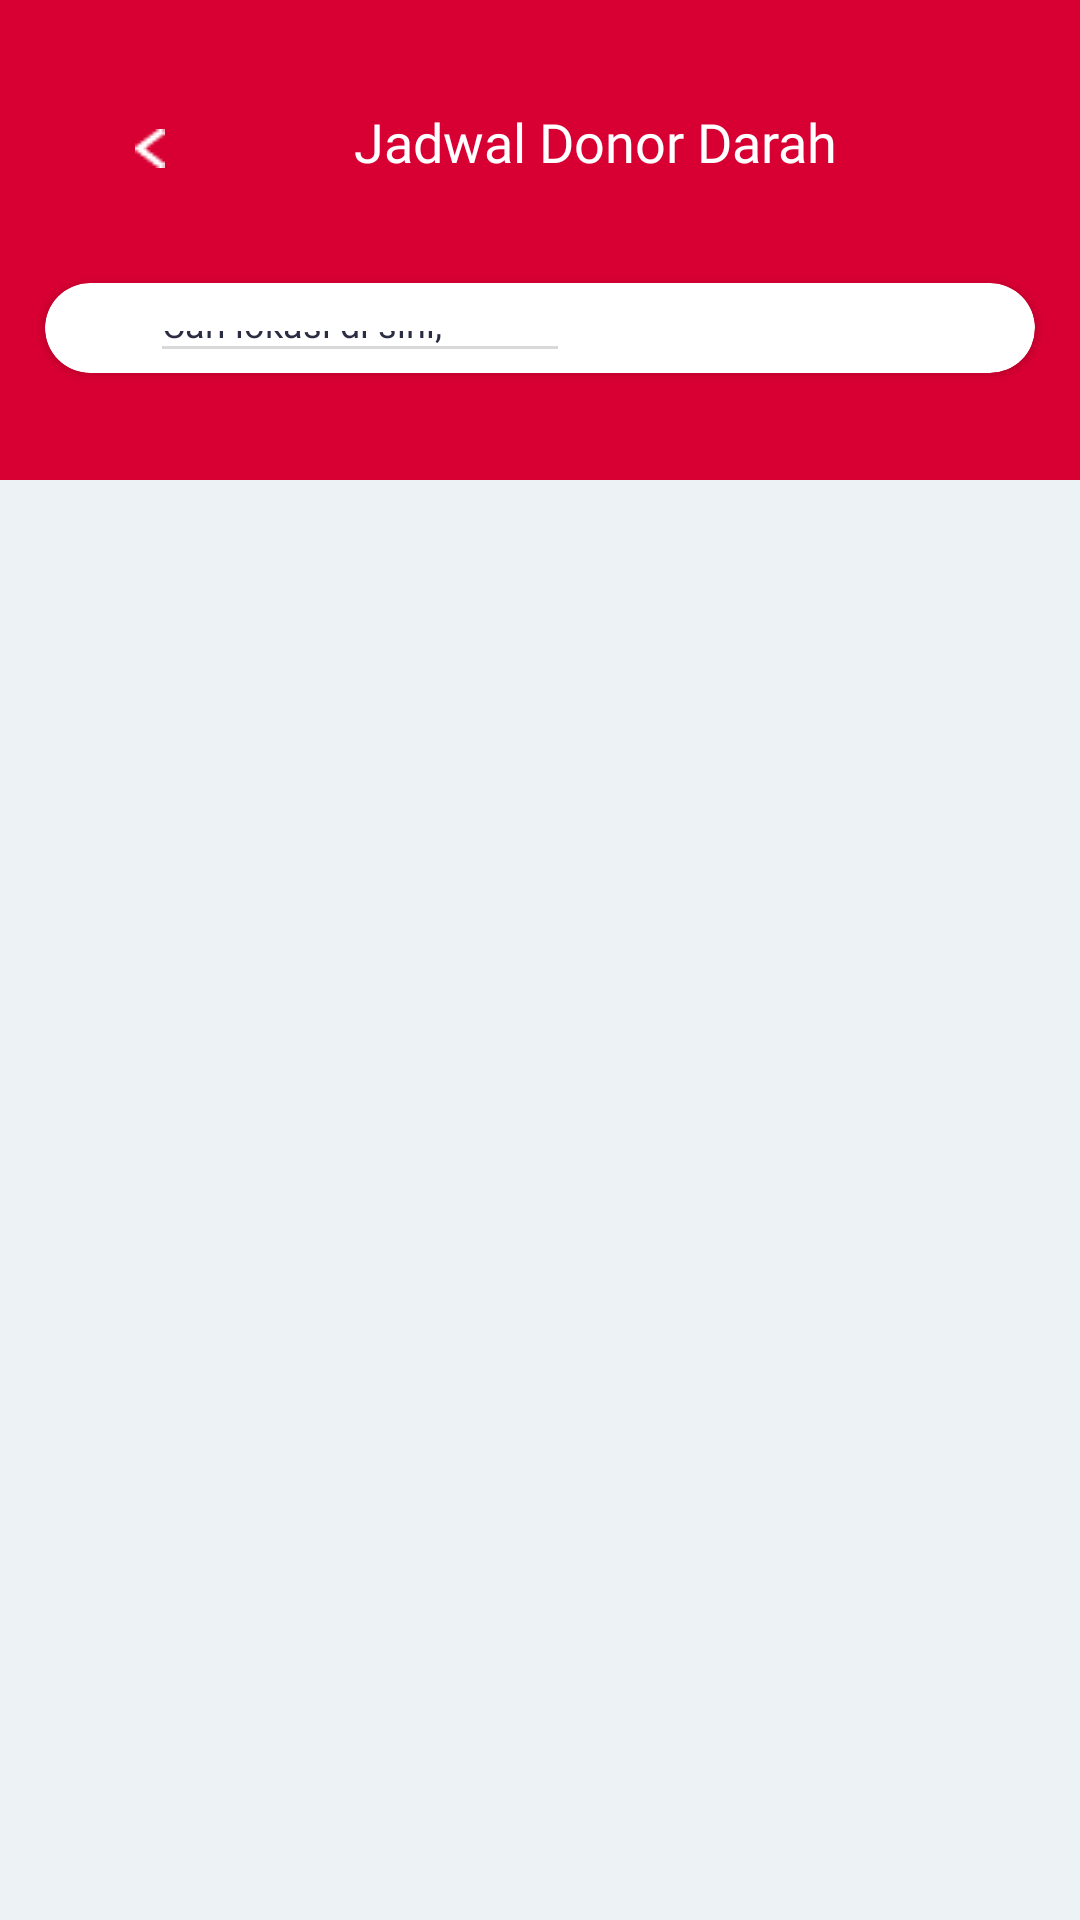

Android layout source for this screen:
<!-- AndroidManifest.xml: application theme Theme.Donora_UI -->
<!-- res/layout/fragment_jadwaldonor.xml -->
<?xml version="1.0" encoding="utf-8"?>
<androidx.constraintlayout.widget.ConstraintLayout xmlns:android="http://schemas.android.com/apk/res/android"
    xmlns:app="http://schemas.android.com/apk/res-auto"
    xmlns:tools="http://schemas.android.com/tools"
    android:layout_width="match_parent"
    android:layout_height="match_parent"
    android:background="#EDF2F4">

    <LinearLayout
        android:id="@+id/linearLayout"
        android:layout_width="match_parent"
        android:layout_height="160dp"
        android:background="@color/redDonora"
        android:orientation="vertical"
        app:layout_constraintEnd_toEndOf="parent"
        app:layout_constraintStart_toStartOf="parent"
        app:layout_constraintTop_toTopOf="parent">

        <LinearLayout
            android:layout_width="match_parent"
            android:layout_height="wrap_content"
            android:layout_marginLeft="45dp"
            android:layout_marginTop="35dp"
            android:orientation="horizontal">

            <ImageView
                android:id="@+id/back"
                android:layout_width="wrap_content"
                android:layout_height="wrap_content"
                android:layout_marginTop="8dp"
                app:srcCompat="@drawable/back" />

            <TextView
                android:id="@+id/jadwaldonorlist"
                android:layout_width="wrap_content"
                android:layout_height="wrap_content"
                android:layout_marginLeft="63dp"
                android:fontFamily="@font/rbold"
                android:text="Jadwal Donor Darah"
                android:textColor="#ffffff"
                android:textSize="18dp" />
        </LinearLayout>

        <androidx.cardview.widget.CardView
            android:id="@+id/field_search"
            android:layout_width="330dp"
            android:layout_height="30dp"
            android:layout_gravity="center_horizontal"
            android:layout_marginTop="35dp"
            app:cardCornerRadius="20dp"
            app:srcCompat="@drawable/field_search">

            <EditText
                android:id="@+id/carilokasi"
                android:layout_width="wrap_content"
                android:layout_height="wrap_content"
                android:layout_marginLeft="35dp"
                android:layout_marginTop="6dp"
                android:fontFamily="@font/rmedium"
                android:ems="10"
                android:textSize="12dp"
                android:hint="Cari lokasi di sini, bestie ..."
                android:textColorHint="#2B2D42" />
        </androidx.cardview.widget.CardView>

    </LinearLayout>

    <androidx.recyclerview.widget.RecyclerView
        android:layout_width="370dp"
        android:layout_height="110dp"
        android:layout_gravity="center_horizontal"
        android:layout_marginTop="10dp"
        android:paddingLeft="6dp"
        app:cardCornerRadius="20dp"
        app:layout_constraintEnd_toEndOf="parent"
        app:layout_constraintStart_toStartOf="parent"
        app:layout_constraintTop_toBottomOf="@+id/linearLayout"
        tools:listitem="@layout/item_jadwaldonor" />

</androidx.constraintlayout.widget.ConstraintLayout>
<!-- res/layout/item_jadwaldonor.xml (included above) -->
<?xml version="1.0" encoding="utf-8"?>
<androidx.cardview.widget.CardView
    xmlns:android="http://schemas.android.com/apk/res/android"
    xmlns:app="http://schemas.android.com/apk/res-auto"
    android:layout_width="330dp"
    android:layout_height="90dp"
    android:layout_gravity="center_horizontal"
    android:layout_margin="10dp"
    android:orientation="vertical"
    android:backgroundTint="#ffffff"
    app:cardCornerRadius="15dp"
    app:cardElevation="7dp" >

    <LinearLayout
        android:layout_width="match_parent"
        android:layout_height="match_parent"
        android:orientation="horizontal">

        <LinearLayout
            android:layout_width="60dp"
            android:layout_height="match_parent"
            android:background="@color/redDonora"
            android:orientation="horizontal">

            <ImageView
                android:id="@+id/iconrs"
                android:layout_width="35dp"
                android:layout_height="35dp"
                android:layout_marginLeft="13dp"
                android:layout_gravity="center_vertical"
                app:srcCompat="@drawable/jadwaldonor" />
        </LinearLayout>

        <LinearLayout
            android:layout_width="210dp"
            android:layout_height="match_parent"
            android:paddingTop="26dp"
            android:paddingLeft="15dp"
            android:orientation="vertical" >

            <TextView
                android:id="@+id/UTD"
                android:layout_width="180dp"
                android:layout_height="wrap_content"
                android:fontFamily="@font/rbold"
                android:text="UTD PMI Kota Surabaya"
                android:textColor="#2B2D42"
                android:textSize="12dp" />

            <LinearLayout
                android:layout_width="190dp"
                android:layout_height="wrap_content"
                android:orientation="horizontal">

                <ImageView
                    android:id="@+id/pinlokasi"
                    android:layout_width="20dp"
                    android:layout_height="20dp"
                    app:srcCompat="@drawable/pinmerah" />

                <TextView
                    android:id="@+id/alamat"
                    android:layout_width="170dp"
                    android:layout_height="wrap_content"
                    android:fontFamily="@font/rmedium"
                    android:text="Graha Pena, A. Yani, Surabaya"
                    android:textColor="#2B2D42"
                    android:textSize="12dp" />
            </LinearLayout>

        </LinearLayout>

        <LinearLayout
            android:layout_width="40dp"
            android:layout_height="40dp"
            android:layout_gravity="center"
            android:paddingTop="5dp"
            android:layout_marginLeft="5dp"
            android:background="@drawable/circle"
            android:orientation="vertical">

            <TextView
                android:id="@+id/tanggal"
                android:layout_width="match_parent"
                android:layout_height="wrap_content"
                android:gravity="center_horizontal"
                android:fontFamily="@font/rbold"
                android:textSize="10dp"
                android:textColor="#ffffff"
                android:text="20" />

            <TextView
                android:id="@+id/bulan"
                android:layout_width="match_parent"
                android:layout_height="wrap_content"
                android:gravity="center_horizontal"
                android:fontFamily="@font/rmedium"
                android:textSize="9dp"
                android:textColor="#ffffff"
                android:text="Des" />
        </LinearLayout>

    </LinearLayout>
</androidx.cardview.widget.CardView>
<!-- resources referenced by this layout -->
<resources>
  <color name="redDonora">#D80032</color>
  <!-- drawable back: png bitmap (drawable, 216 bytes) -->
  <!-- drawable circle (drawable) -->
  <?xml version="1.0" encoding="utf-8"?>
  <shape xmlns:android="http://schemas.android.com/apk/res/android">
      <solid android:color="#D80032" /> 
      <corners android:radius="1000dp" /> 
  </shape>
  <!-- drawable field_search (drawable) -->
  <?xml version="1.0" encoding="utf-8"?>
  <shape xmlns:android="http://schemas.android.com/apk/res/android">
      <solid android:color="#ffffff" />/>
  </shape>
  <!-- drawable jadwaldonor: png bitmap (drawable, 2514 bytes) -->
  <style name="Theme.Donora_UI" parent="Theme.MaterialComponents.DayNight.DarkActionBar">
          
          <item name="colorPrimary">@color/yellowDonora</item>
          <item name="colorPrimaryVariant">@color/redDonora</item>
          <item name="colorOnPrimary">@color/white</item>
          
          <item name="colorSecondary">@color/black</item>
          <item name="colorSecondaryVariant">@color/black</item>
          <item name="colorOnSecondary">@color/black</item>
          
          <item name="android:statusBarColor">?attr/colorPrimaryVariant</item>
          
          <item name="colorControlNormal">#D9D9D9</item>
          <item name="colorControlActivated">@color/redDonora</item>
          <item name="colorControlHighlight">@color/redDonora</item>
      </style>
  <color name="yellowDonora">#FFBC42</color>
  <color name="white">#2B2B2B</color>
  <color name="black">#FF000000</color>
</resources>
